Run: headless pygame with SDL's dummy video driver; simulated clock (each Clock.tick advances the game by its frame time, no real sleeping); random seed 0; keys injected as events and as key.get_pressed() state; no mouse input.
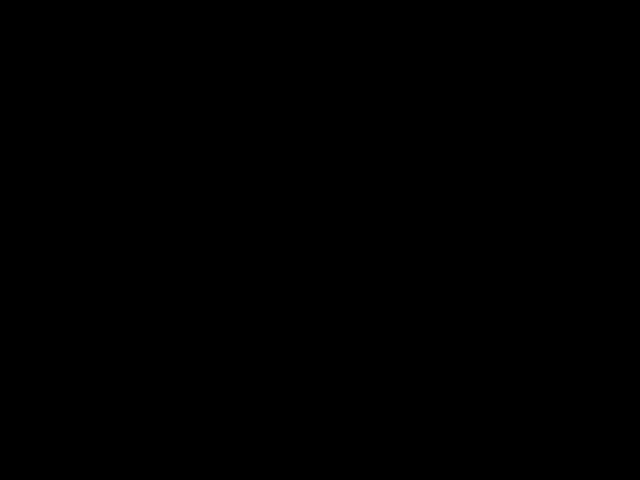
Frame 1 of 4 · flips 1–60 · no input
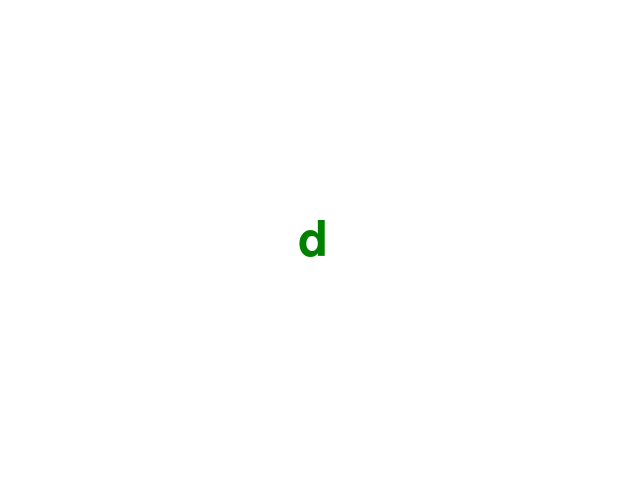
Frame 2 of 4 · flips 61–180 · tapped SPACE, RETURN · held RIGHT (→), D
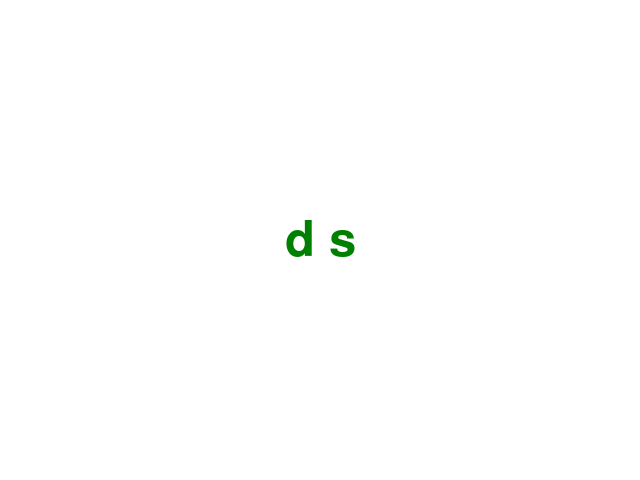
Frame 3 of 4 · flips 181–300 · held DOWN (↓), S
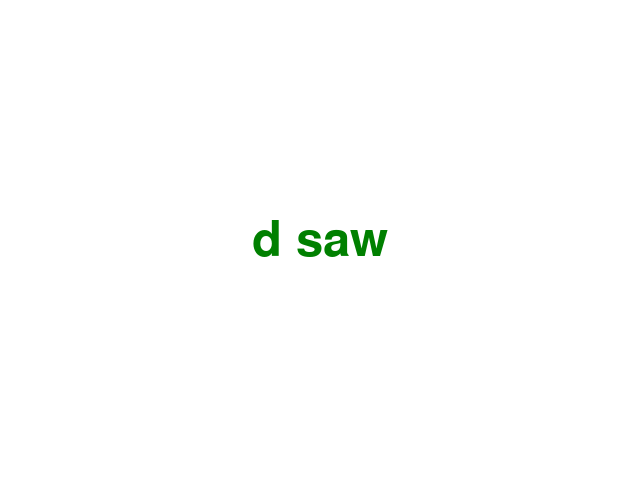
Frame 4 of 4 · flips 301–420 · held LEFT (←), A, UP (↑), W

The pygame program that drew these frames:

import pygame ## Imports pygame library

pygame.init() ## Activates pygame

dis_width = 640 ## Sets the width of the window
dis_height = 480 ## Sets the hight of the window
color = (255,255,255) 
canvas = pygame.display.set_mode((dis_width, dis_height)) ## Creates the canvas/screen for the window
clock = pygame.time.Clock()
CHANGE_COLOR = pygame.USEREVENT + 1 # Creates a custom event

pygame.display.set_caption('Snake Game by AKC') ## Sets the caption of the window
    
font = pygame.font.SysFont("comicsansms",72)
text = font.render("",True,(0,128,0))
letters = ""
running = True ## Variable always set to true while the window is open

while running: ## The main parts of the game in this while loop

    for event in pygame.event.get(): ## Detects when an event is happening
        if event.type == pygame.QUIT: ## Checks if the event is QUIT
            running = False ## Stops the game
        
   
        if event.type == pygame.KEYDOWN: ## Checks if a key is pressed

            if event.key == pygame.K_a: ## Checks if the key '1' is pressed
             letters = letters + "a"

            elif event.key == pygame.K_b: ## Checks if the key '1' is pressed
                letters = letters + "b"

            elif event.key == pygame.K_c: ## Checks if the key '1' is pressed
                letters = letters + "c"

            elif event.key == pygame.K_d: ## Checks if the key '1' is pressed
             letters = letters + "d"

            elif event.key == pygame.K_e: ## Checks if the key '1' is pressed
             letters = letters + "e"

            elif event.key == pygame.K_f: ## Checks if the key '1' is pressed
             letters = letters + "f"

            elif event.key == pygame.K_g: ## Checks if the key '1' is pressed
             letters = letters + "g"

            elif event.key == pygame.K_h: ## Checks if the key '1' is pressed
             letters = letters + "h"

            elif event.key == pygame.K_i: ## Checks if the key '1' is pressed
             letters = letters + "i"

            elif event.key == pygame.K_j: ## Checks if the key '1' is pressed
             letters = letters + "j"

            elif event.key == pygame.K_k: ## Checks if the key '1' is pressed
             letters = letters + "k"

            elif event.key == pygame.K_l: ## Checks if the key '1' is pressed
             letters = letters + "l"

            elif event.key == pygame.K_m: ## Checks if the key '1' is pressed
             letters = letters + "m"

            elif event.key == pygame.K_n: ## Checks if the key '1' is pressed
             letters = letters + "n"

            elif event.key == pygame.K_o: ## Checks if the key '1' is pressed
             letters = letters + "o"

            elif event.key == pygame.K_p: ## Checks if the key '1' is pressed
             letters = letters + "p"

            elif event.key == pygame.K_q: ## Checks if the key '1' is pressed
             letters = letters + "q"

            elif event.key == pygame.K_r: ## Checks if the key '1' is pressed
             letters = letters + "r"

            elif event.key == pygame.K_s: ## Checks if the key '1' is pressed
             letters = letters + "s"

            elif event.key == pygame.K_t: ## Checks if the key '1' is pressed
             letters = letters + "t"

            elif event.key == pygame.K_u: ## Checks if the key '1' is pressed
             letters = letters + "u"

            elif event.key == pygame.K_v: ## Checks if the key '1' is pressed
             letters = letters + "v"

            elif event.key == pygame.K_w: ## Checks if the key '1' is pressed
             letters = letters + "w"

            elif event.key == pygame.K_x: ## Checks if the key '1' is pressed
             letters = letters + "x"

            elif event.key == pygame.K_y: ## Checks if the key '1' is pressed
             letters = letters + "y"

            elif event.key == pygame.K_z: ## Checks if the key '1' is pressed
             letters = letters + "z"

            elif event.key == pygame.K_SPACE: ## Checks if the key '1' is pressed
             letters = letters + " "

            

     
        text = font.render(letters,True,(0,128,0))
        canvas.fill(color)
        canvas.blit(text,(320 - text.get_width() // 2,240 - text.get_height() // 2))
 
 
 

    pygame.display.update() ## Updaes the display
    clock.tick(96)
